The GitHub repository DEPI-Echoes/Candle-A-Computer-Vision-Candling-System-for-Egg-Fertility-Classification contains a labelled image folder "Egg Fertility" with 2 categories: fertile, infertile. Examples follow, each with its label.

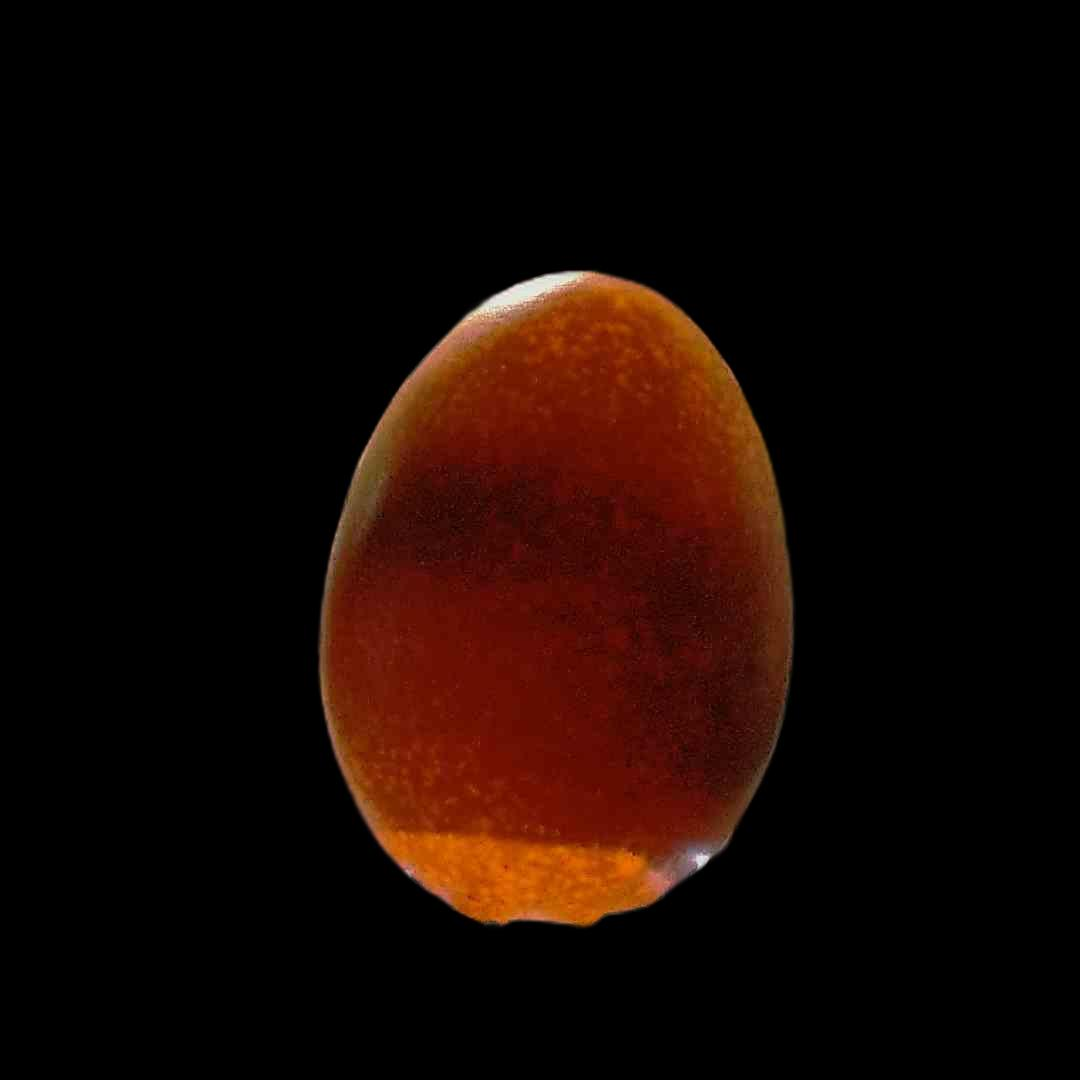
Label: fertile

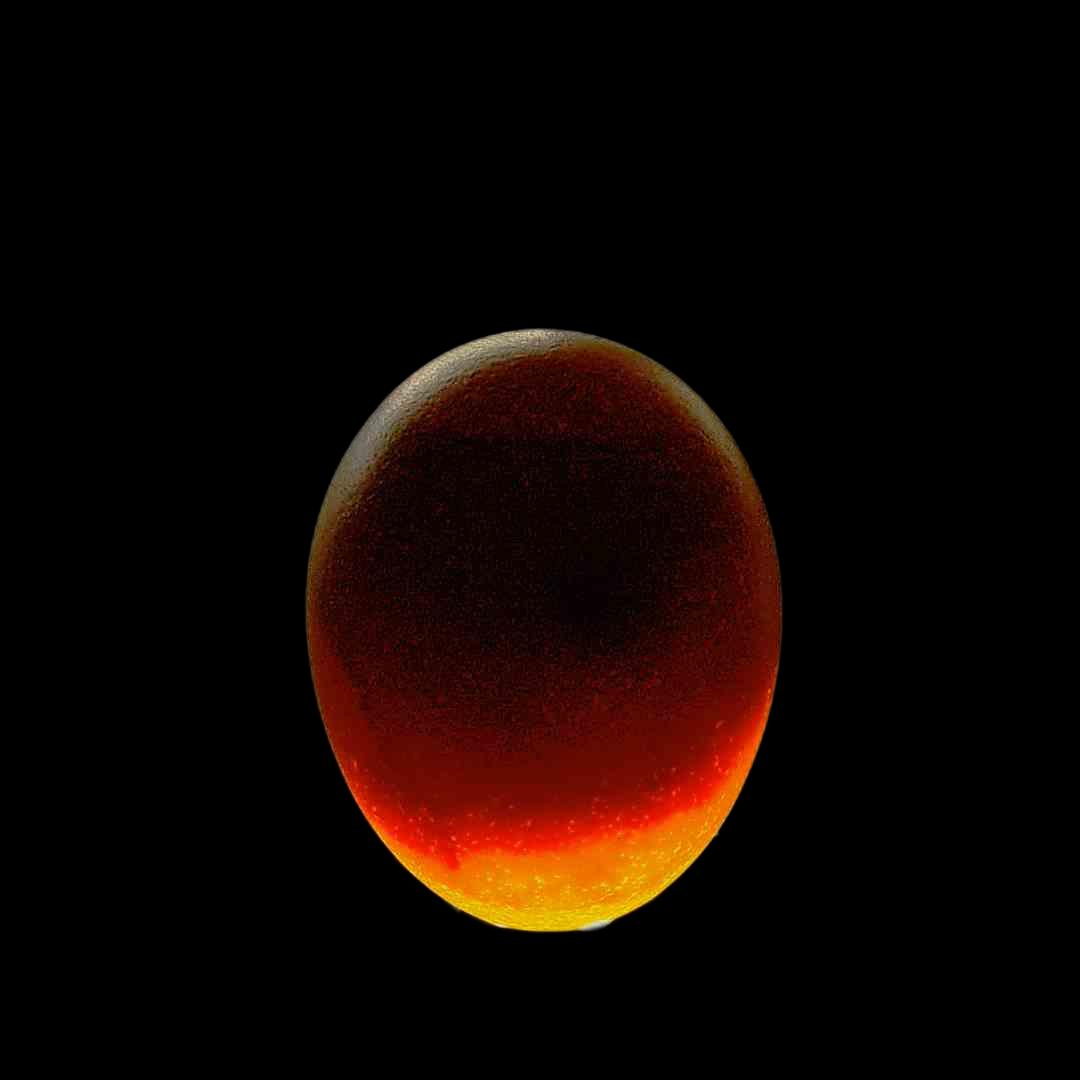
Label: fertile

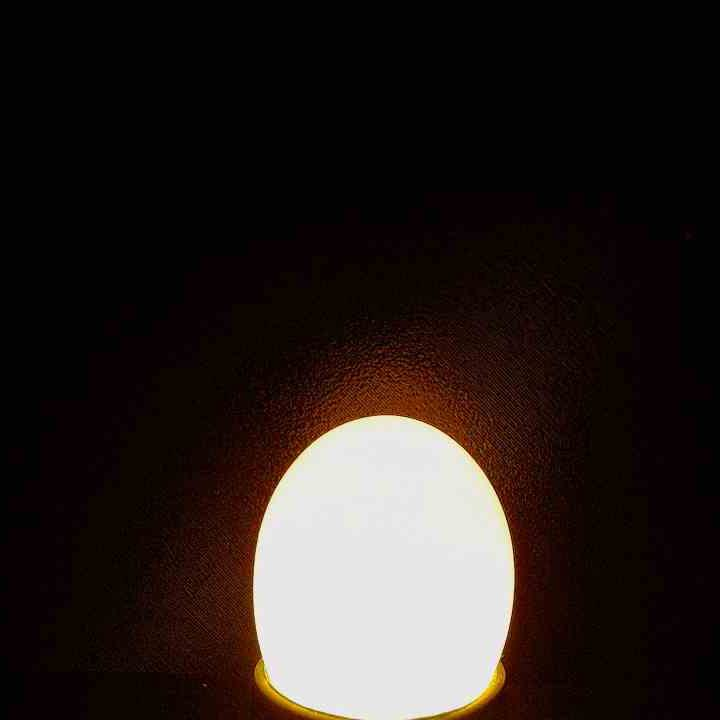
Label: infertile

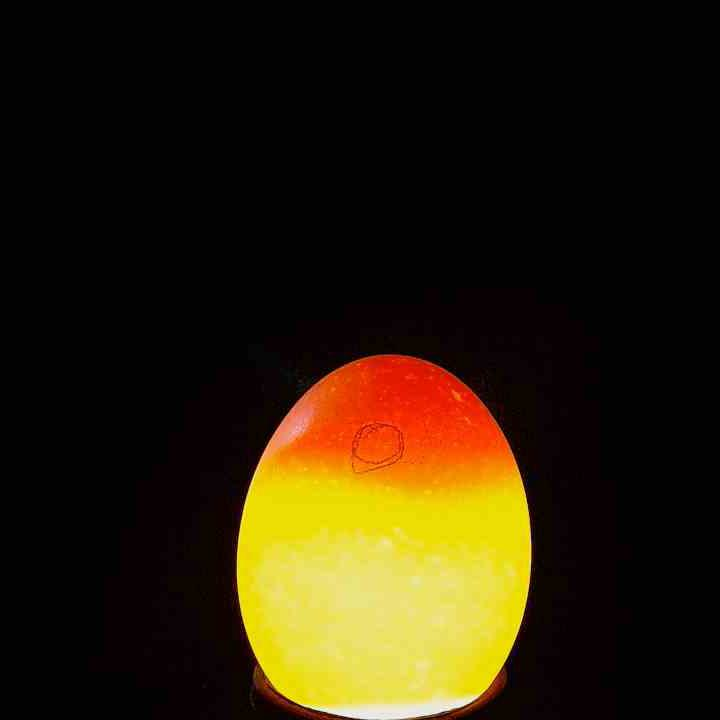
Label: infertile

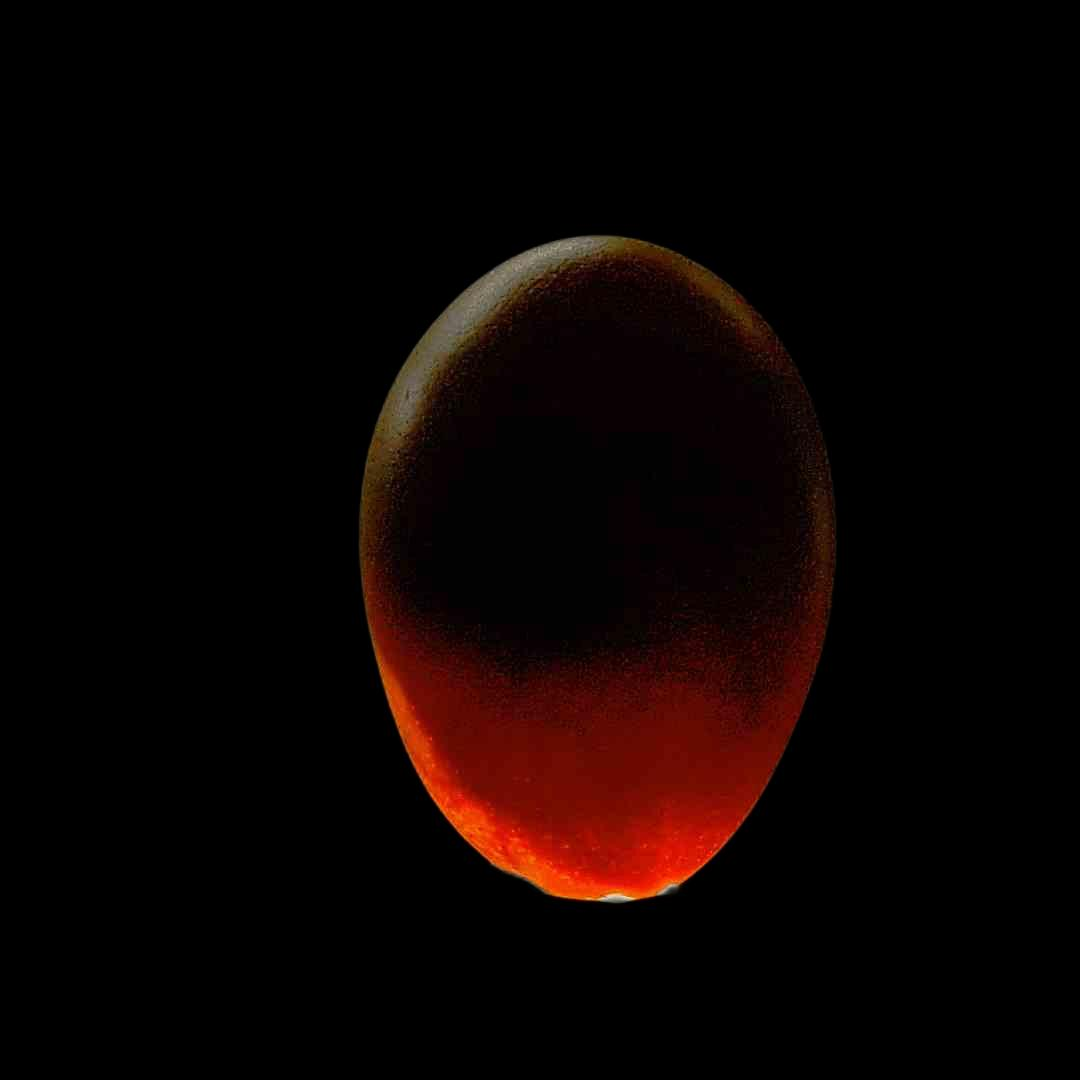
Label: fertile

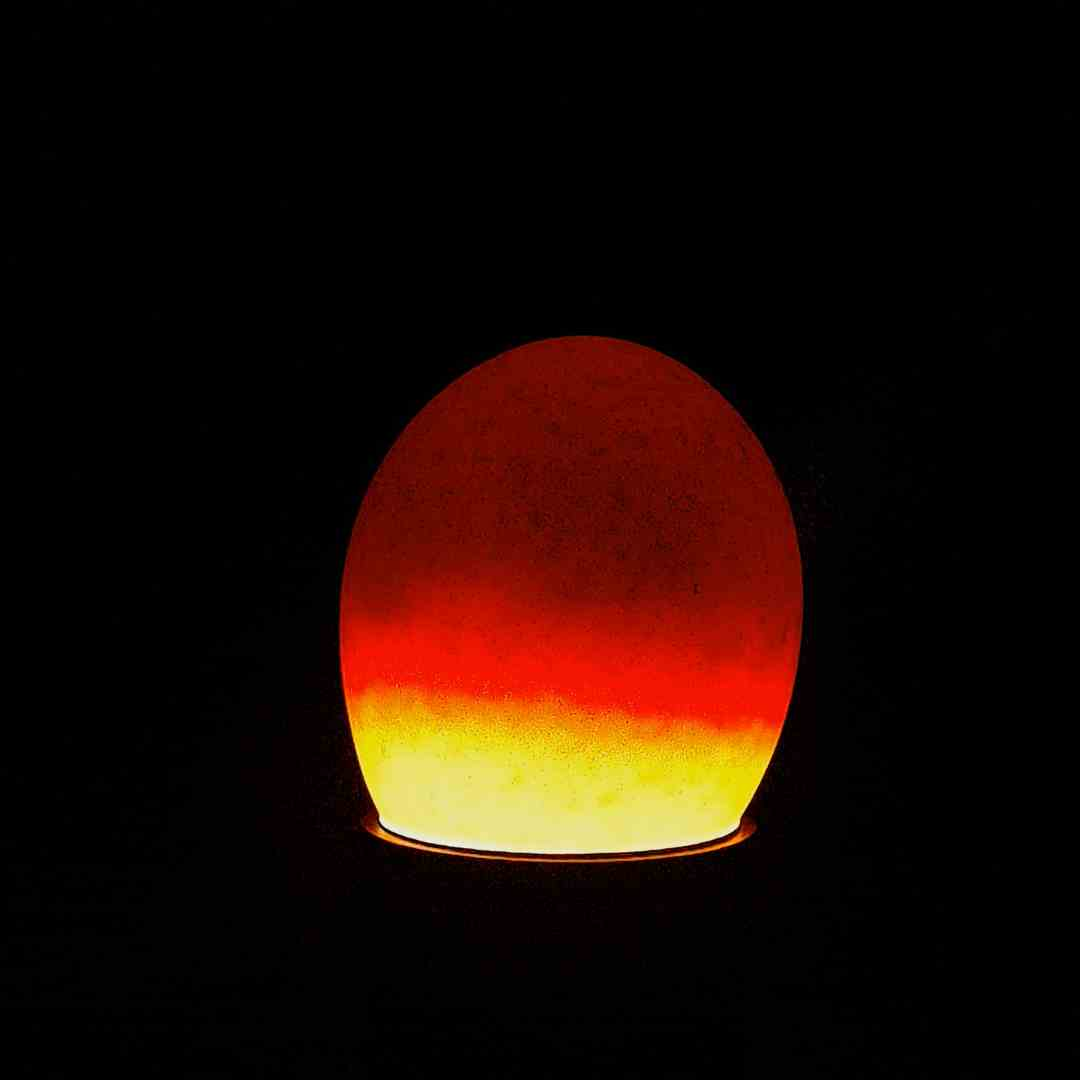
Label: fertile
